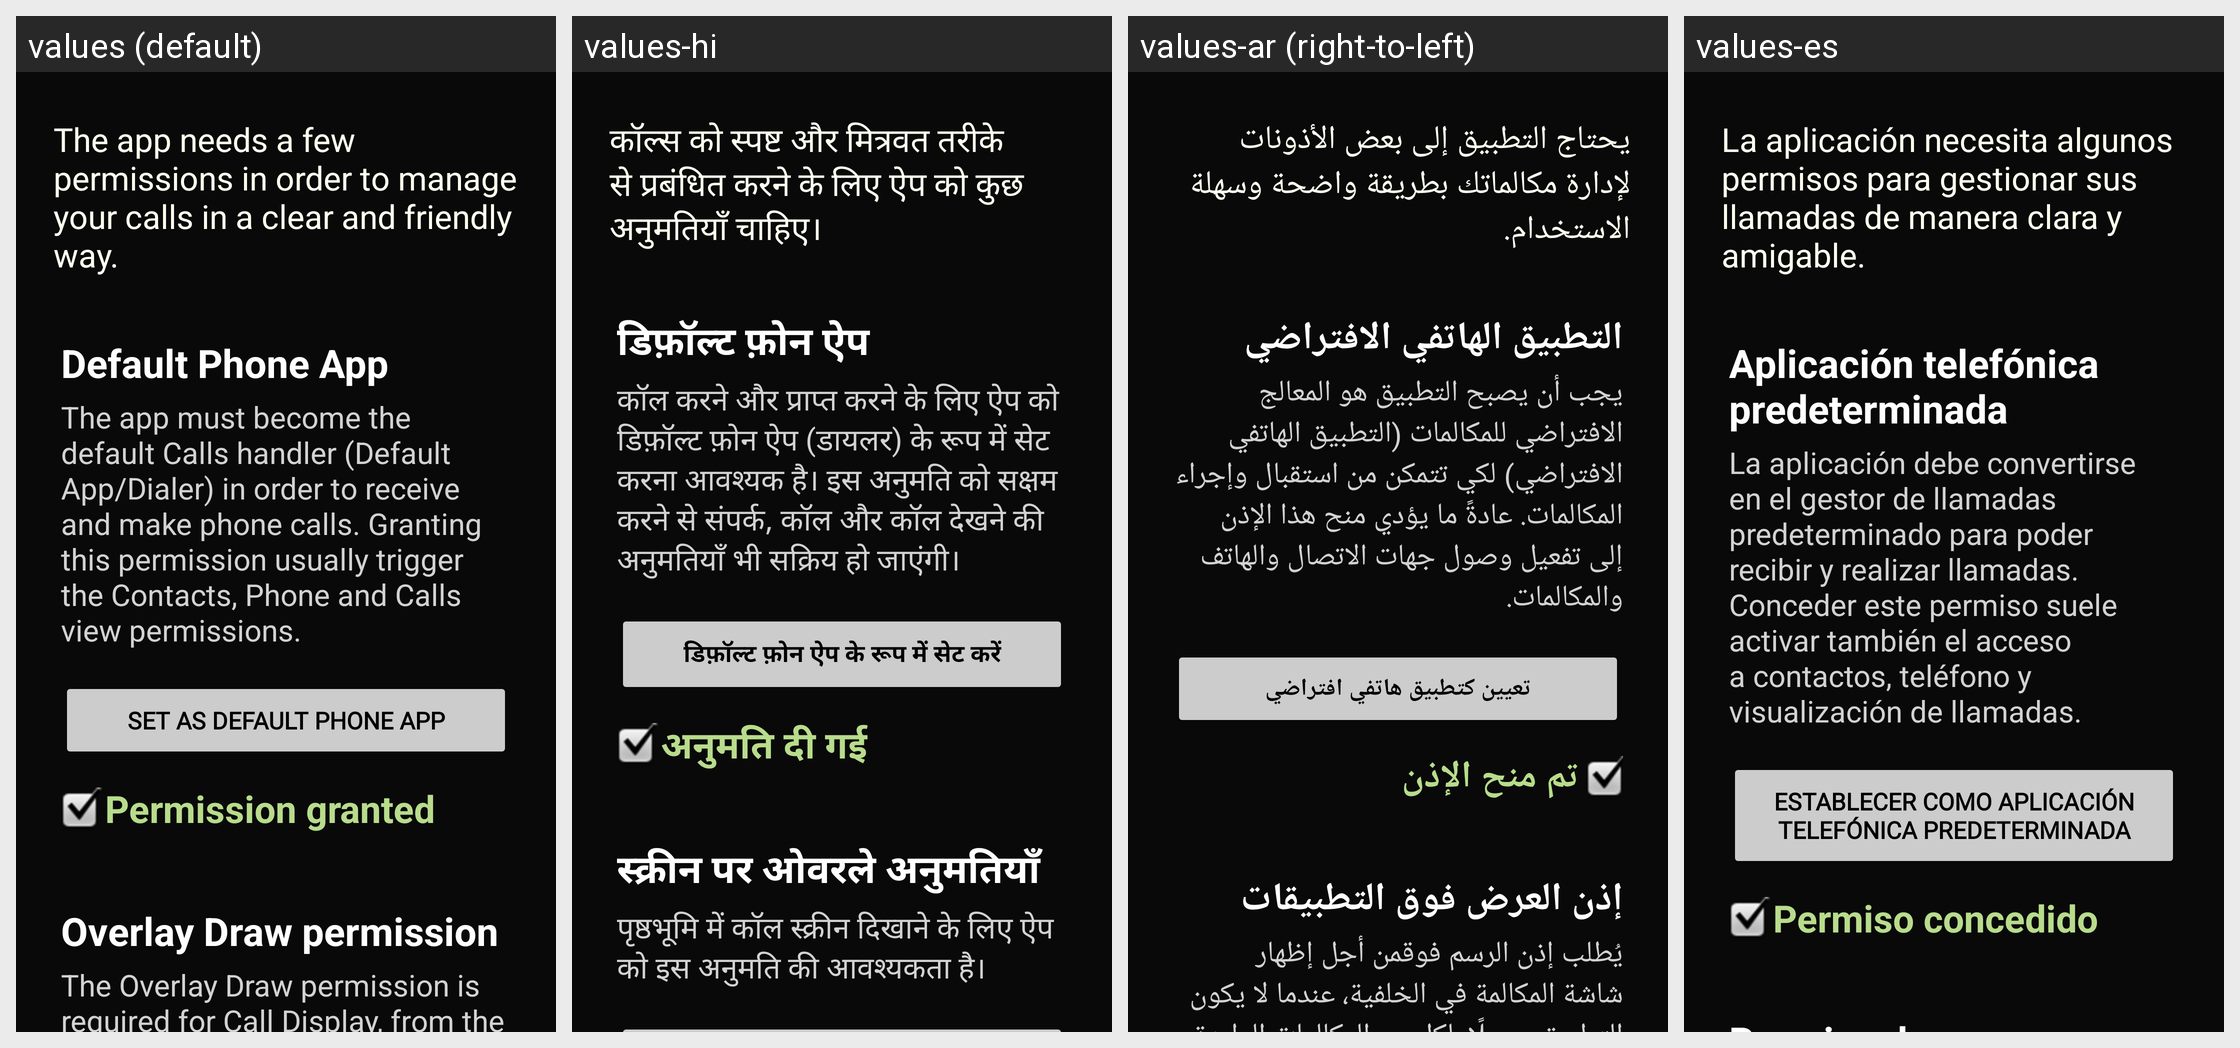

Strings drawn on this Android screen and how each of the app's shown locales translates them:
Android screen res/layout/fragment_permissions.xml rendered under 4 locales, left to right: values (default), values-hi, values-ar (right-to-left), values-es. Device: Nexus 5 (rendered at 1080×1920; each locale shown at half size, 540×960, under a caption strip naming it); theme Theme.SimpleCall.
Other locales in the repository, not shown: values-de, values-fr, values-he, values-id, values-in, values-iw, values-ja, values-ko, values-nl, values-ru, values-zh.
Strings drawn on this screen, with the default value and each locale's value (text and hints the layout hard-codes, and strings that could not be matched under every locale, appear in the picture but are not listed):

permissions_screen_title_text
  values: The app needs a few permissions in order to manage your calls in a clear and friendly way.
  values-hi: कॉल्स को स्पष्ट और मित्रवत तरीके से प्रबंधित करने के लिए ऐप को कुछ अनुमतियाँ चाहिए।
  values-ar: يحتاج التطبيق إلى بعض الأذونات لإدارة مكالماتك بطريقة واضحة وسهلة الاستخدام.
  values-es: La aplicación necesita algunos permisos para gestionar sus llamadas de manera clara y amigable.

permissions_screen_default_phone_app_caption
  values: Default Phone App
  values-hi: डिफ़ॉल्ट फ़ोन ऐप
  values-ar: التطبيق الهاتفي الافتراضي
  values-es: Aplicación telefónica predeterminada

permissions_screen_default_phone_app_text
  values: The app must become the default Calls handler (Default App/Dialer) in order to receive and make phone calls. Granting this permission usually trigger the Contacts, Phone and Calls view permissions.
  values-hi: कॉल करने और प्राप्त करने के लिए ऐप को डिफ़ॉल्ट फ़ोन ऐप (डायलर) के रूप में सेट करना आवश्यक है। इस अनुमति को सक्षम करने से संपर्क, कॉल और कॉल देखने की अनुमतियाँ भी सक्रिय हो जाएंगी।
  values-ar: يجب أن يصبح التطبيق هو المعالج الافتراضي للمكالمات (التطبيق الهاتفي الافتراضي) لكي تتمكن من استقبال وإجراء المكالمات. عادةً ما يؤدي منح هذا الإذن إلى تفعيل وصول جهات الاتصال والهاتف والمكالمات.
  values-es: La aplicación debe convertirse en el gestor de llamadas predeterminado para poder recibir y realizar llamadas. Conceder este permiso suele activar también el acceso a contactos, teléfono y visualización de llamadas.

permissions_screen_default_phone_app_button
  values: Set As Default Phone App
  values-hi: डिफ़ॉल्ट फ़ोन ऐप के रूप में सेट करें
  values-ar: تعيين كتطبيق هاتفي افتراضي
  values-es: Establecer como aplicación telefónica predeterminada

permission_granted_capital_p
  values: Permission granted
  values-hi: अनुमति दी गई
  values-ar: تم منح الإذن
  values-es: Permiso concedido
